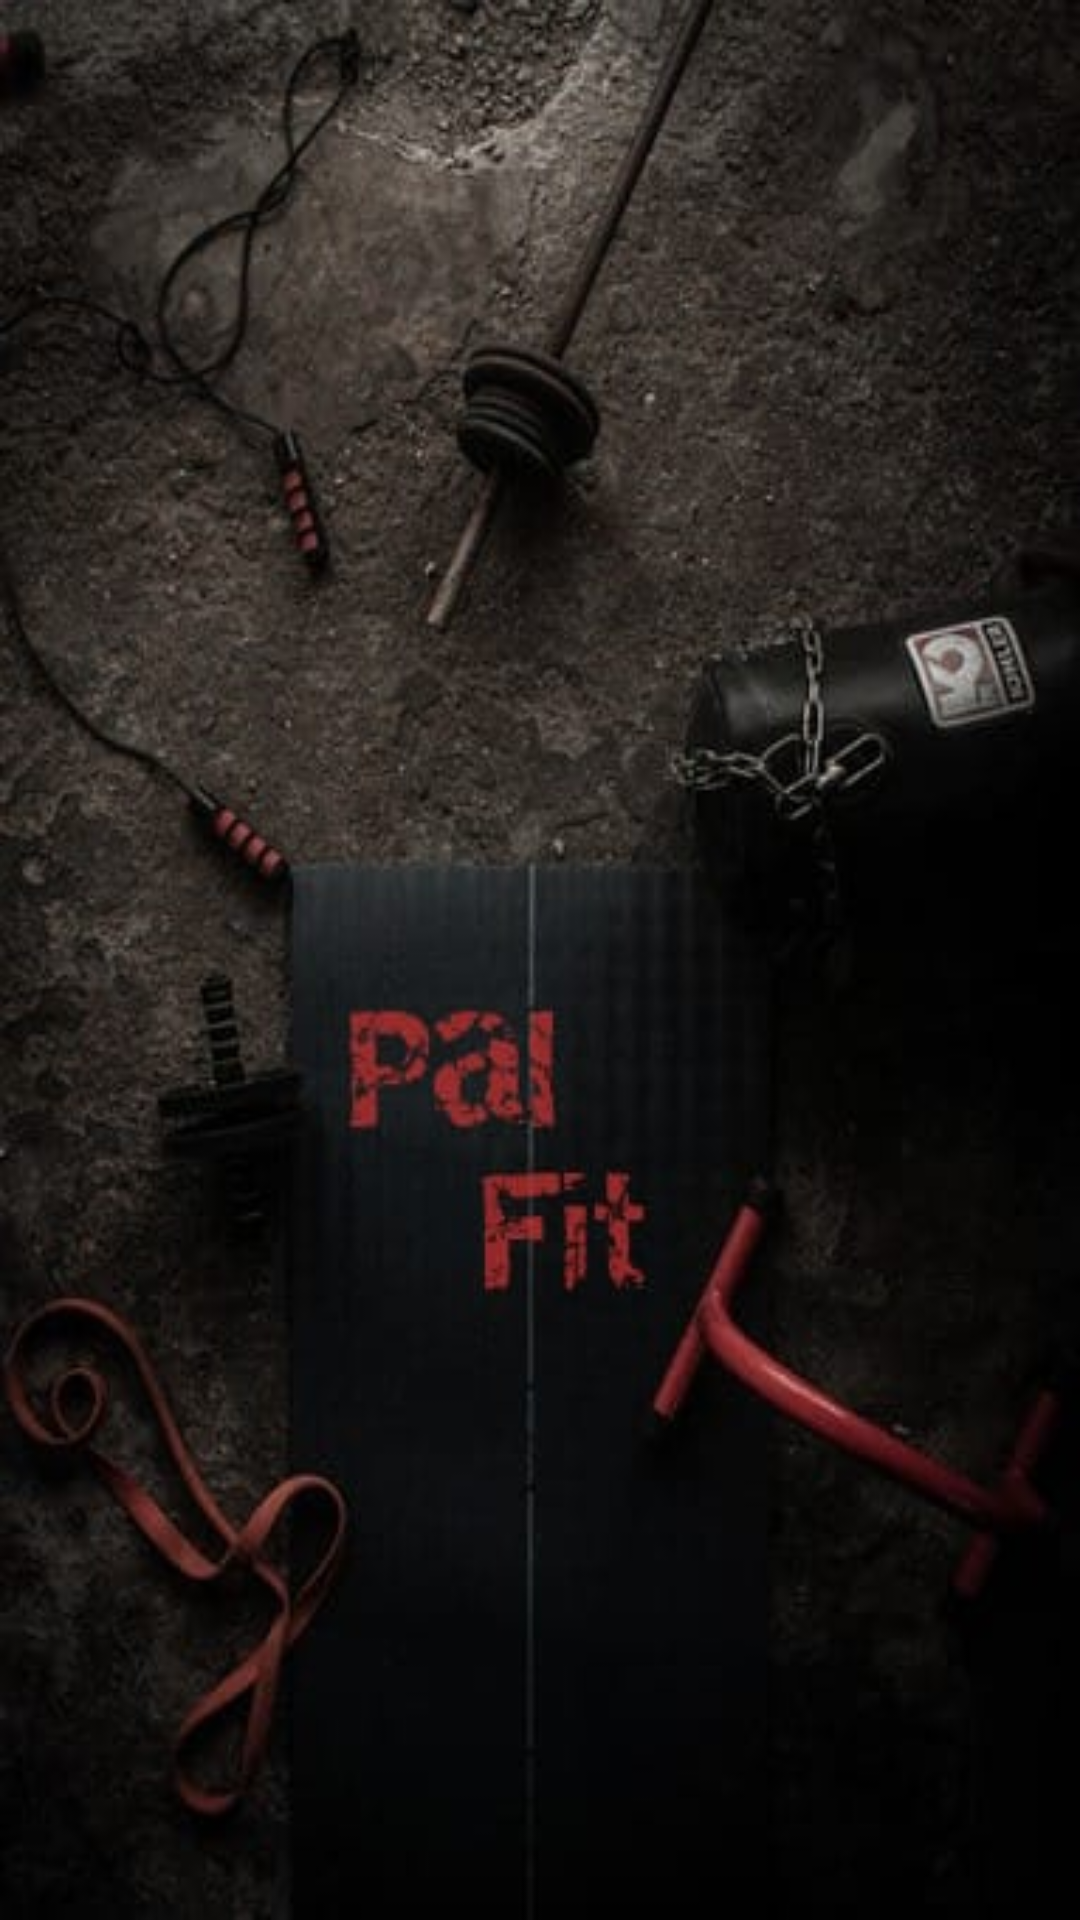

Reconstruct the res/layout file that produces this screen, plus the resources it refers to.
<!-- AndroidManifest.xml: application theme Theme.PalFit -->
<!-- res/layout/activity_main.xml -->
<?xml version="1.0" encoding="utf-8"?>
<LinearLayout xmlns:android="http://schemas.android.com/apk/res/android"
    xmlns:app="http://schemas.android.com/apk/res-auto"
    xmlns:tools="http://schemas.android.com/tools"
    android:layout_width="match_parent"
    android:layout_height="match_parent"
    android:orientation="vertical"
    tools:context=".MainActivity">

    <ImageView
        android:id="@+id/image1"
        android:layout_width="match_parent"
        android:layout_height="match_parent"
        android:background="@drawable/whatsapp_image_2021_11_07_at_9_22_31_pm" />

</LinearLayout>
<!-- resources referenced by this layout -->
<resources>
  <!-- drawable whatsapp_image_2021_11_07_at_9_22_31_pm: jpeg bitmap (drawable, 28020 bytes) -->
  <style name="Theme.PalFit" parent="Theme.MaterialComponents.DayNight.DarkActionBar">
          
          <item name="colorPrimary">@color/purple_500</item>
          <item name="colorPrimaryVariant">@color/purple_700</item>
          <item name="colorOnPrimary">@color/white</item>
          
          <item name="colorSecondary">@color/teal_200</item>
          <item name="colorSecondaryVariant">@color/teal_700</item>
          <item name="colorOnSecondary">@color/black</item>
          
          <item name="android:statusBarColor" tools:targetApi="l">?attr/colorPrimaryVariant</item>
          
      </style>
  <color name="purple_500">#630000</color>
  <color name="purple_700">#FF000000</color>
  <color name="white">#FFFFFFFF</color>
  <color name="teal_200">#FF03DAC5</color>
  <color name="teal_700">#FF018786</color>
  <color name="black">#FF000000</color>
</resources>
